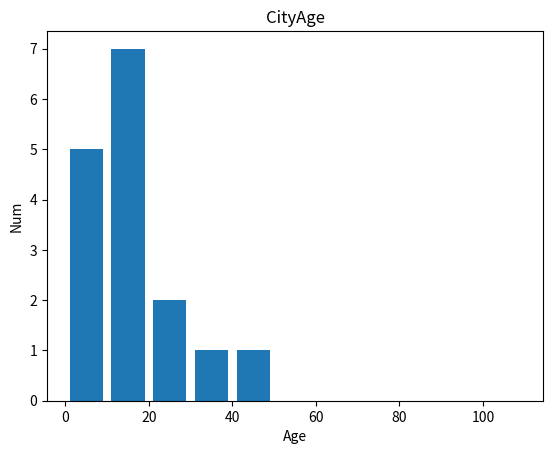

Source code (Python):
#!/usr/bin/env python3
# -*- coding: utf-8 -*-
"""
Created on Mon Apr 15 21:17:59 2019

[redacted]
"""

import matplotlib.pyplot as plt

a_CityAge = [1, 2, 5, 6, 7, 10, 11, 13, 11, 16, 18, 20, 22, 45, 34, 12]

bins = [0, 10, 20, 30, 40, 50, 60, 70, 80, 90, 100, 110]

plt.hist(a_CityAge, bins, histtype='bar', rwidth=0.8)
plt.xlabel('Age')
plt.ylabel('Num')
plt.title('CityAge')
plt.show